Image classification data set "Parkinsons-disease-prediction-using-CNN-main" (AmanK1203/Parkinsons-disease on GitHub). Class labels (2): healthy, Parkinsons.

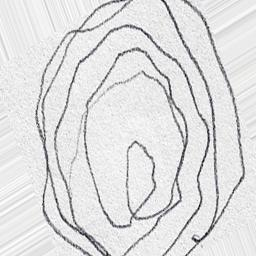
Label: Parkinsons

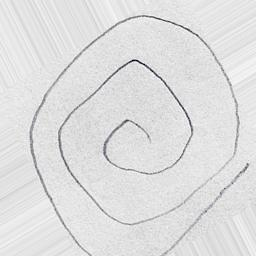
Label: healthy

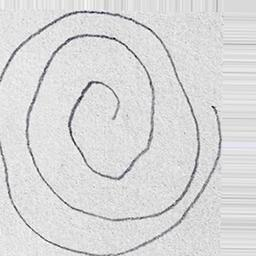
Label: healthy

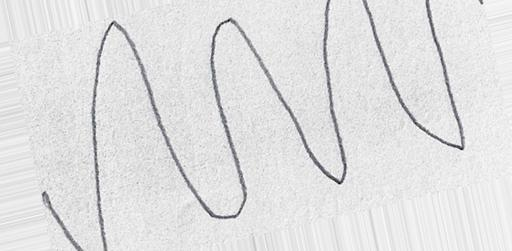
Label: Parkinsons

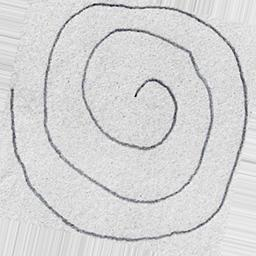
Label: healthy

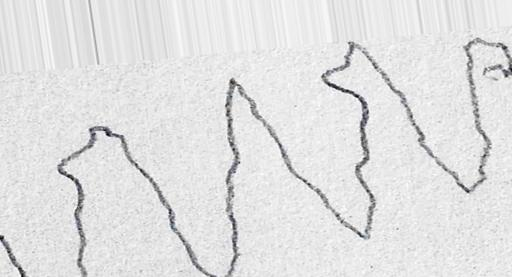
Label: Parkinsons
